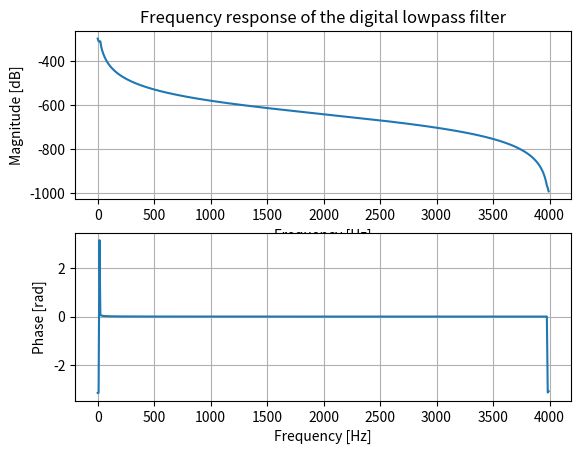

Reproduce this figure in Python.
# encoding utf-8
# python 3.10

import numpy as np
import matplotlib.pyplot as plt
from scipy import signal

import numpy as np
from scipy import signal
import matplotlib.pyplot as plt

# 设定参数
fs = 8000  # 采样频率
wp = 1000  # 通带截止频率
ws = 1400  # 阻带截止频率
Ap = 2  # 通带最大衰减
As = 20  # 阻带最小衰减
T = 1/fs  # 采样周期

# 计算滤波器的阶数和临界频率
N = np.ceil(np.log10((10**(0.1*As)-1)/(10**(0.1*Ap)-1)) /
            (2*np.log10(ws/wp)))  # 向上取整
N = int(N)  # 转换为整数
wc = wp/np.sqrt(10**(0.1*Ap)-1)  # 模拟滤波器的临界频率

# 计算双线性变换法的常数
c = wc / 2 * (T + np.sqrt(T ** 2 + 4 * wc ** 2))/(T ** 2 + 4 * wc ** 2)

# 设计数字低通滤波器
b, a = signal.butter(N, c, btype='low', analog=False,
                     output='ba', fs=fs)  # 返回滤波器的系数

# 计算并绘制滤波器的频率响应
w, h = signal.freqz(b, a, worN=512, whole=False,
                    plot=None, fs=fs)  # 返回滤波器的频率响应

plt.figure(1)  # 创建一个新的图形
plt.subplot(2, 1, 1)  # 在2行1列的子图中选择第1个
plt.plot(w, 20*np.log10(abs(h)))  # 绘制幅频特性曲线
plt.title('Frequency response of the digital lowpass filter')  # 设置标题
plt.xlabel('Frequency [Hz]')  # 设置x轴标签
plt.ylabel('Magnitude [dB]')  # 设置y轴标签
plt.grid()  # 显示网格线

plt.subplot(2, 1, 2)  # 在2行1列的子图中选择第2个
plt.plot(w, np.angle(h))  # 绘制相频特性曲线
plt.xlabel('Frequency [Hz]')  # 设置x轴标签
plt.ylabel('Phase [rad]')  # 设置y轴标签
plt.grid()  # 显示网格线
plt.show()  # 显示图形
